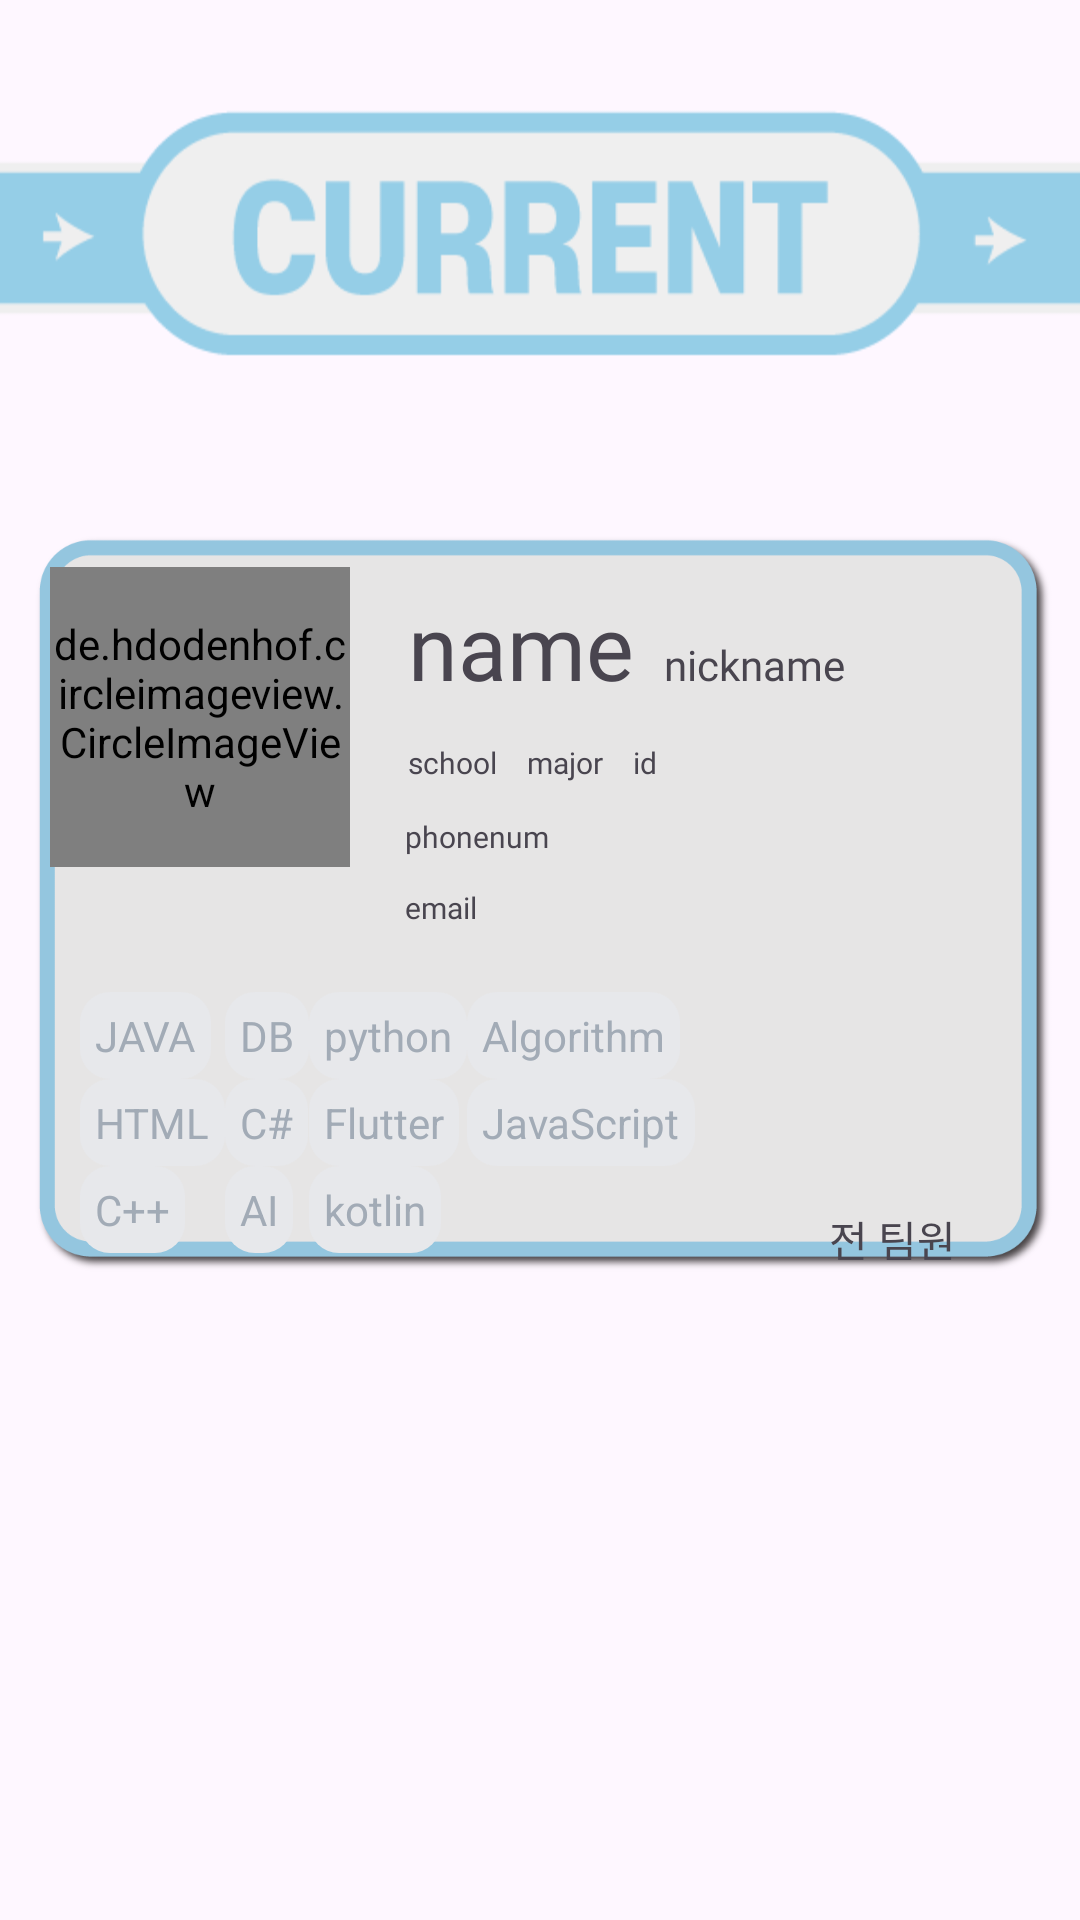

This screen was rendered from an Android layout file. Write that file and the resources it references.
<!-- AndroidManifest.xml: application theme Theme.MadCampW2 -->
<!-- res/layout/fragment_three.xml -->
<?xml version="1.0" encoding="utf-8"?>
<androidx.constraintlayout.widget.ConstraintLayout xmlns:android="http://schemas.android.com/apk/res/android"
    android:layout_width="match_parent"
    android:layout_height="match_parent"
    xmlns:app="http://schemas.android.com/apk/res-auto"
    xmlns:tools="http://schemas.android.com/tools">


    <ImageView
        android:id="@+id/backgroundImage"
        android:layout_width="341dp"
        android:layout_height="250dp"
        android:scaleType="centerCrop"
        android:src="@drawable/profile3"
        app:layout_constraintTop_toTopOf="parent"
        app:layout_constraintStart_toStartOf="parent"
        app:layout_constraintBottom_toBottomOf="parent"
        app:layout_constraintEnd_toEndOf="parent"
        app:layout_constraintVertical_bias="0.45"
        app:layout_constraintHorizontal_bias="0.5" />

    
    <LinearLayout
        android:id="@+id/topLayout"
        android:layout_width="match_parent"
        android:layout_height="100dp"
        android:background="@drawable/tab1frag2"
        android:orientation="vertical"
        app:layout_constraintTop_toTopOf="parent"
        app:layout_constraintStart_toStartOf="parent"
        app:layout_constraintBottom_toBottomOf="parent"
        app:layout_constraintHeight_percent="0.1"
        app:layout_constraintEnd_toEndOf="parent"
        app:layout_constraintHorizontal_bias="0.5"
        app:layout_constraintVertical_bias="0.05"
        >

        

    </LinearLayout>

    
    <de.hdodenhof.circleimageview.CircleImageView
        android:id="@+id/imageView3"
        android:layout_width="100dp"
        android:layout_height="100dp"
        android:layout_marginStart="4dp"
        android:src="@drawable/testimg"
        app:layout_constraintStart_toStartOf="parent"
        app:layout_constraintTop_toTopOf="parent"
        app:layout_constraintBottom_toBottomOf="parent"
        app:layout_constraintEnd_toEndOf="parent"
        app:layout_constraintHorizontal_bias="0.05"
        app:layout_constraintVertical_bias="0.35"
        tools:srcCompat="@tools:sample/avatars[0]" />


    <LinearLayout
        android:id="@+id/linearLayout2"
        android:layout_width="wrap_content"
        android:layout_height="wrap_content"
        android:layout_marginStart="5dp"
        android:orientation="horizontal"
        android:padding="1dp"
        app:layout_constraintEnd_toEndOf="parent"
        app:layout_constraintHorizontal_bias="0.125"
        app:layout_constraintStart_toEndOf="@+id/imageView3"
        app:layout_constraintTop_toTopOf="@+id/imageView3">

        <TextView
            android:id="@+id/name3"
            android:layout_width="wrap_content"
            android:layout_height="wrap_content"
            android:layout_weight="1"
            android:padding="5dp"
            android:fontFamily="@font/scdream8"
            android:textSize="30sp"
            android:text="name" />

        <TextView
            android:id="@+id/nickname3"
            android:layout_width="wrap_content"
            android:layout_height="wrap_content"
            android:layout_weight="1"
            android:fontFamily="@font/scdream8"
            android:padding="5dp"
            android:text="nickname" />
        <TextView
            android:id="@+id/score3"
            android:layout_width="wrap_content"
            android:layout_height="wrap_content"
            android:layout_weight="1"
            android:padding="5dp"
            android:fontFamily="@font/scdream5"
            android:text=" " />

    </LinearLayout>

    <LinearLayout
        android:id="@+id/linearLayout3"
        android:layout_width="wrap_content"
        android:layout_height="wrap_content"
        android:orientation="horizontal"
        android:padding="1dp"

        app:layout_constraintEnd_toEndOf="parent"
        app:layout_constraintHorizontal_bias="0.0"
        app:layout_constraintStart_toStartOf="@+id/linearLayout2"
        app:layout_constraintTop_toBottomOf="@+id/linearLayout2">

        <TextView
            android:id="@+id/school3"
            android:layout_width="wrap_content"
            android:layout_height="wrap_content"
            android:layout_weight="1"
            android:padding="5dp"
            android:textSize="10sp"
            android:fontFamily="@font/scdream5"
            android:text="school" />

        <TextView
            android:id="@+id/major3"
            android:layout_width="wrap_content"
            android:layout_height="wrap_content"
            android:layout_weight="1"
            android:padding="5dp"
            android:textSize="10sp"
            android:fontFamily="@font/scdream5"
            android:text="major" />

        <TextView
            android:id="@+id/stdid3"
            android:layout_width="wrap_content"
            android:layout_height="wrap_content"
            android:layout_weight="1"
            android:padding="5dp"
            android:textSize="10sp"
            android:fontFamily="@font/scdream5"
            android:text="id" />

    </LinearLayout>


    <LinearLayout
        android:id="@+id/linearLayout"
        android:layout_width="wrap_content"
        android:layout_height="wrap_content"
        android:orientation="vertical"
        app:layout_constraintEnd_toEndOf="parent"
        app:layout_constraintHorizontal_bias="0.0"

        app:layout_constraintStart_toStartOf="@+id/linearLayout2"
        app:layout_constraintTop_toBottomOf="@+id/linearLayout3">

        <TextView
            android:id="@+id/phonenum3"
            android:layout_width="wrap_content"
            android:layout_height="wrap_content"
            android:layout_weight="1"
            android:textSize="10sp"
            android:padding="5dp"
            android:fontFamily="@font/scdream5"
            android:text="phonenum" />

        <TextView
            android:id="@+id/email3"
            android:layout_width="wrap_content"
            android:layout_height="wrap_content"
            android:layout_weight="1"
            android:padding="5dp"
            android:textSize="10sp"
            android:fontFamily="@font/scdream5"
            android:text="email" />
    </LinearLayout>

    <TextView
        android:id="@+id/state3"
        android:layout_width="wrap_content"
        android:layout_height="wrap_content"
        android:text="전 팀원"
        android:fontFamily="@font/scdream5"
        app:layout_constraintEnd_toEndOf="parent"
        app:layout_constraintStart_toStartOf="parent"
        app:layout_constraintTop_toTopOf="parent"
        app:layout_constraintBottom_toBottomOf="parent"

        app:layout_constraintHorizontal_bias="0.87"
        app:layout_constraintVertical_bias="0.65" />

    <GridLayout
        android:id="@+id/gridLayout"
        android:layout_width="wrap_content"
        android:layout_height="wrap_content"
        app:layout_constraintStart_toStartOf="parent"
        app:layout_constraintTop_toTopOf="parent"
        app:layout_constraintBottom_toBottomOf="parent"
        app:layout_constraintEnd_toEndOf="parent"
        app:layout_constraintHorizontal_bias="0.15"
        app:layout_constraintVertical_bias="0.6"

        android:columnCount="4"
        android:padding="5dp"
        android:rowCount="3"
        app:layout_constraintTop_toBottomOf="@+id/imageView">

        <TextView
            android:id="@+id/sk13"
            android:layout_width="wrap_content"
            android:layout_height="wrap_content"
            android:background="@drawable/category_item"
            android:padding="5dp"
            android:textColor="#a2abb6"
            android:text="JAVA">

        </TextView>

        <TextView
            android:id="@+id/sk23"
            android:layout_width="wrap_content"
            android:layout_height="wrap_content"
            android:background="@drawable/category_item"
            android:padding="5dp"
            android:textColor="#a2abb6"
            android:text="DB">

        </TextView>

        <TextView
            android:id="@+id/sk33"
            android:layout_width="wrap_content"
            android:layout_height="wrap_content"
            android:background="@drawable/category_item"
            android:padding="5dp"
            android:textColor="#a2abb6"
            android:text="python">

        </TextView>

        <TextView
            android:id="@+id/sk43"
            android:layout_width="wrap_content"
            android:layout_height="wrap_content"
            android:background="@drawable/category_item"
            android:padding="5dp"
            android:textColor="#a2abb6"
            android:text="Algorithm">

        </TextView>

        <TextView
            android:id="@+id/sk53"
            android:layout_width="wrap_content"
            android:layout_height="wrap_content"
            android:background="@drawable/category_item"
            android:padding="5dp"
            android:textColor="#a2abb6"
            android:text="HTML">

        </TextView>

        <TextView
            android:id="@+id/sk63"
            android:layout_width="wrap_content"
            android:layout_height="wrap_content"
            android:background="@drawable/category_item"
            android:padding="5dp"
            android:textColor="#a2abb6"
            android:text="C#">

        </TextView>

        <TextView
            android:id="@+id/sk73"
            android:layout_width="wrap_content"
            android:layout_height="wrap_content"
            android:background="@drawable/category_item"
            android:padding="5dp"
            android:textColor="#a2abb6"
            android:text="Flutter">

        </TextView>

        <TextView
            android:id="@+id/sk83"
            android:layout_width="wrap_content"
            android:layout_height="wrap_content"
            android:background="@drawable/category_item"
            android:padding="5dp"
            android:textColor="#a2abb6"
            android:text="JavaScript">

        </TextView>

        <TextView
            android:id="@+id/sk93"
            android:layout_width="wrap_content"
            android:layout_height="wrap_content"
            android:background="@drawable/category_item"
            android:padding="5dp"
            android:textColor="#a2abb6"
            android:text="C++">

        </TextView>

        <TextView
            android:id="@+id/sk103"
            android:layout_width="wrap_content"
            android:layout_height="wrap_content"
            android:background="@drawable/category_item"
            android:padding="5dp"
            android:textColor="#a2abb6"
            android:text="AI">

        </TextView>

        <TextView
            android:id="@+id/sk113"
            android:layout_width="wrap_content"
            android:layout_height="wrap_content"
            android:background="@drawable/category_item"
            android:padding="5dp"
            android:textColor="#a2abb6"
            android:text="kotlin">

        </TextView>



    </GridLayout>


</androidx.constraintlayout.widget.ConstraintLayout>
<!-- resources referenced by this layout -->
<resources>
  <!-- drawable category_item (drawable) -->
  <?xml version="1.0" encoding="utf-8"?>
  <selector xmlns:android="http://schemas.android.com/apk/res/android">
      <item android:state_pressed="true">
          <shape android:shape="rectangle">
              <solid android:color="#1d4559"/>
              <corners android:radius="10dp"/>
          </shape>
          <color android:color="#FFFFFF" />
      </item>
  
      <item>
          <shape android:shape="rectangle">
              <solid android:color="#e7e8eb"/>
              <corners android:radius="10dp"/>
          </shape>
          <color android:color="#a2abb6" />
      </item>
  </selector>
  <!-- drawable profile3: png bitmap (drawable, 17126 bytes) -->
  <!-- drawable tab1frag2: png bitmap (drawable, 6210 bytes) -->
  <!-- drawable testimg: jpg bitmap (drawable, 144823 bytes) -->
  <style name="Theme.MadCampW2" parent="Base.Theme.MadCampW2" />
  <style name="Base.Theme.MadCampW2" parent="Theme.Material3.DayNight.NoActionBar">
          
          <item name="colorPrimary">@color/purple_500</item>
          <item name="colorPrimaryVariant">@color/purple_700</item>
          <item name="colorOnPrimary">@color/white</item>
          
          <item name="colorSecondary">@color/teal_200</item>
          <item name="colorSecondaryVariant">@color/teal_700</item>
          <item name="colorOnSecondary">@color/black</item>
          
          <item name="android:statusBarColor">?attr/colorPrimaryVariant</item>
          
      </style>
  <color name="purple_500">#3e3a39</color>
  <color name="purple_700">#FF3700B3</color>
  <color name="white">#FFFFFFFF</color>
  <color name="teal_200">#FF03DAC5</color>
  <color name="teal_700">#FF018786</color>
  <color name="black">#FF000000</color>
</resources>
